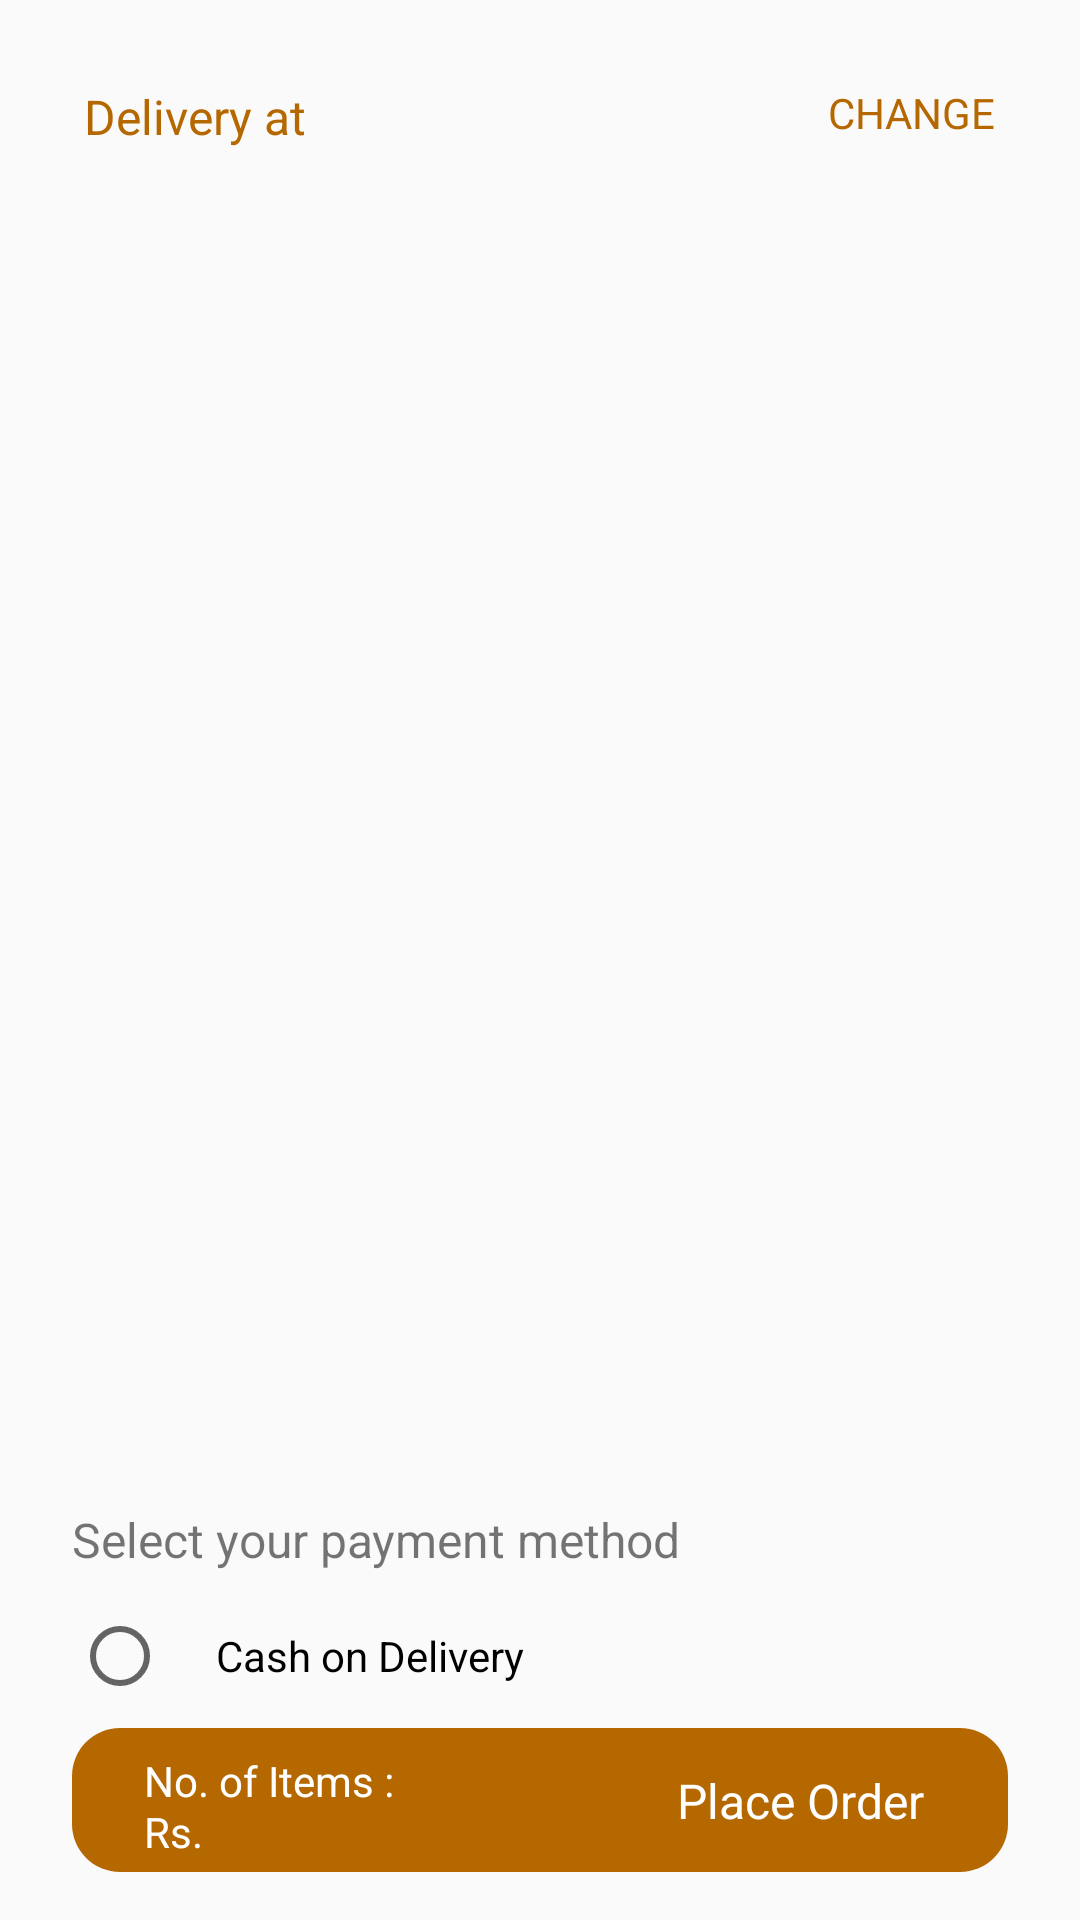

This screen was rendered from an Android layout file. Write that file and the resources it references.
<!-- AndroidManifest.xml: application theme AppTheme -->
<!-- res/layout/activity_cart.xml -->
<?xml version="1.0" encoding="utf-8"?>
<androidx.constraintlayout.widget.ConstraintLayout xmlns:android="http://schemas.android.com/apk/res/android"
    xmlns:app="http://schemas.android.com/apk/res-auto"
    xmlns:tools="http://schemas.android.com/tools"
    android:layout_width="match_parent"
    android:layout_height="match_parent"
    tools:context=".CartActivity">

    <TextView
        android:id="@+id/v"
        android:layout_width="wrap_content"
        android:layout_height="wrap_content"
        android:layout_marginStart="24dp"
        android:layout_marginTop="24dp"
        android:padding="4dp"
        android:text="Delivery at"
        android:textColor="#B56700"
        android:textSize="16dp"
        app:layout_constraintStart_toStartOf="parent"
        app:layout_constraintTop_toTopOf="parent" />

    <TextView
        android:id="@+id/address"
        android:layout_width="match_parent"
        android:layout_height="wrap_content"
        android:layout_marginStart="24dp"
        android:layout_marginTop="8dp"
        android:layout_marginEnd="24dp"
        android:text=""
        app:layout_constraintEnd_toEndOf="parent"
        app:layout_constraintStart_toStartOf="parent"
        app:layout_constraintTop_toBottomOf="@id/v" />

    <TextView
        android:id="@+id/changeAddress"
        android:layout_width="wrap_content"
        android:layout_height="wrap_content"
        android:layout_marginTop="24dp"
        android:layout_marginEnd="24dp"
        android:padding="4dp"
        android:text="CHANGE"
        android:textColor="#B56700"
        app:layout_constraintEnd_toEndOf="parent"
        app:layout_constraintTop_toTopOf="parent" />

    <androidx.recyclerview.widget.RecyclerView
        android:id="@+id/recyclerView"
        android:layout_width="match_parent"
        android:layout_marginBottom="24dp"
        android:layout_height="wrap_content"
        android:layout_marginStart="24dp"
        android:layout_marginTop="12dp"
        android:layout_marginEnd="24dp"
        app:layout_constraintEnd_toEndOf="parent"
        app:layout_constraintStart_toStartOf="parent"
        app:layout_constraintTop_toBottomOf="@id/address"
        app:layout_constraintBottom_toTopOf="@id/payment"/>

    <TextView
        android:id="@+id/payment"
        android:layout_width="match_parent"
        android:layout_height="wrap_content"
        android:layout_marginStart="24dp"
        android:layout_marginEnd="24dp"
        android:text="Select your payment method"
        android:textSize="16dp"
        android:layout_marginBottom="12dp"
        app:layout_constraintBottom_toTopOf="@id/gender"
        app:layout_constraintEnd_toEndOf="parent"
        app:layout_constraintStart_toStartOf="parent"
        />

    <RadioGroup
        android:id="@+id/gender"
        android:layout_width="wrap_content"
        android:layout_height="wrap_content"
        android:layout_marginStart="24dp"
        android:layout_marginTop="8dp"
        app:layout_constraintStart_toStartOf="parent"
        app:layout_constraintBottom_toTopOf="@id/b"
        android:layout_marginBottom="8dp"
        >

        <RadioButton
            android:id="@+id/cod"
            android:layout_width="wrap_content"
            android:layout_height="wrap_content"
            android:paddingStart="16dp"
            android:paddingEnd="16dp"
            android:text="Cash on Delivery"
            android:textColor="#000000" />

    </RadioGroup>
    
    
    
    
    
    
    
    
    
    

    
    
    
    
    
    
    
    
    
    
    
    

    <androidx.constraintlayout.widget.ConstraintLayout
        android:id="@+id/b"
        android:layout_width="match_parent"
        android:layout_height="48dp"
        android:layout_marginStart="24dp"
        android:layout_marginEnd="24dp"
        android:layout_marginBottom="16dp"
        android:background="@drawable/shapebrown"
        app:layout_constraintBottom_toBottomOf="parent"
        app:layout_constraintEnd_toEndOf="parent"
        app:layout_constraintStart_toStartOf="parent">

        <TextView
            android:id="@+id/itemCount1"
            android:layout_width="wrap_content"
            android:layout_height="wrap_content"
            android:layout_marginStart="24dp"
            android:layout_marginTop="8dp"
            android:text="No. of Items :"
            android:textColor="#ffffff"
            app:layout_constraintStart_toStartOf="parent"
            app:layout_constraintTop_toTopOf="parent" />

        <TextView
            android:id="@+id/itemCount"
            android:layout_width="wrap_content"
            android:layout_height="wrap_content"
            android:layout_marginStart="4dp"
            android:layout_marginTop="8dp"
            android:text=" "
            android:textColor="#ffffff"
            app:layout_constraintStart_toEndOf="@id/itemCount1"
            app:layout_constraintTop_toTopOf="parent" />

        <TextView
            android:id="@+id/totalPrice1"
            android:layout_width="wrap_content"
            android:layout_height="wrap_content"
            android:layout_marginStart="24dp"
            android:layout_marginBottom="4dp"
            android:text="Rs. "
            android:textColor="#ffffff"
            app:layout_constraintBottom_toBottomOf="parent"
            app:layout_constraintStart_toStartOf="parent" />

        <TextView
            android:id="@+id/totalPrice"
            android:layout_width="wrap_content"
            android:layout_height="wrap_content"
            android:layout_marginStart="4dp"
            android:layout_marginBottom="4dp"
            android:text=""
            android:textColor="#ffffff"
            app:layout_constraintBottom_toBottomOf="parent"
            app:layout_constraintStart_toEndOf="@id/totalPrice1" />

        <TextView
            android:id="@+id/btnConfirm"
            android:layout_width="wrap_content"
            android:layout_height="wrap_content"
            android:layout_marginEnd="24dp"
            android:padding="4dp"
            android:text="Place Order"
            android:textColor="#ffffff"
            android:textSize="16dp"
            app:layout_constraintBottom_toBottomOf="parent"
            app:layout_constraintEnd_toEndOf="parent"
            app:layout_constraintTop_toTopOf="parent" />


    </androidx.constraintlayout.widget.ConstraintLayout>

</androidx.constraintlayout.widget.ConstraintLayout>
<!-- resources referenced by this layout -->
<resources>
  <!-- drawable shapebrown (drawable) -->
  <?xml version="1.0" encoding="utf-8"?>
  <shape xmlns:android="http://schemas.android.com/apk/res/android"
      android:shape="rectangle">
  
      <solid android:color="#B56700" />
  
      <corners android:radius="16dp" />
  
  </shape>
  <style name="AppTheme" parent="Theme.AppCompat.Light.NoActionBar">
          
          <item name="colorPrimary">@color/colorPrimary</item>
          <item name="colorPrimaryDark">@color/colorPrimaryDark</item>
          <item name="colorAccent">@color/colorAccent</item>
      </style>
  <color name="colorPrimary">#B56700</color>
  <color name="colorPrimaryDark">#3700B3</color>
  <color name="colorAccent">#03DAC5</color>
</resources>
